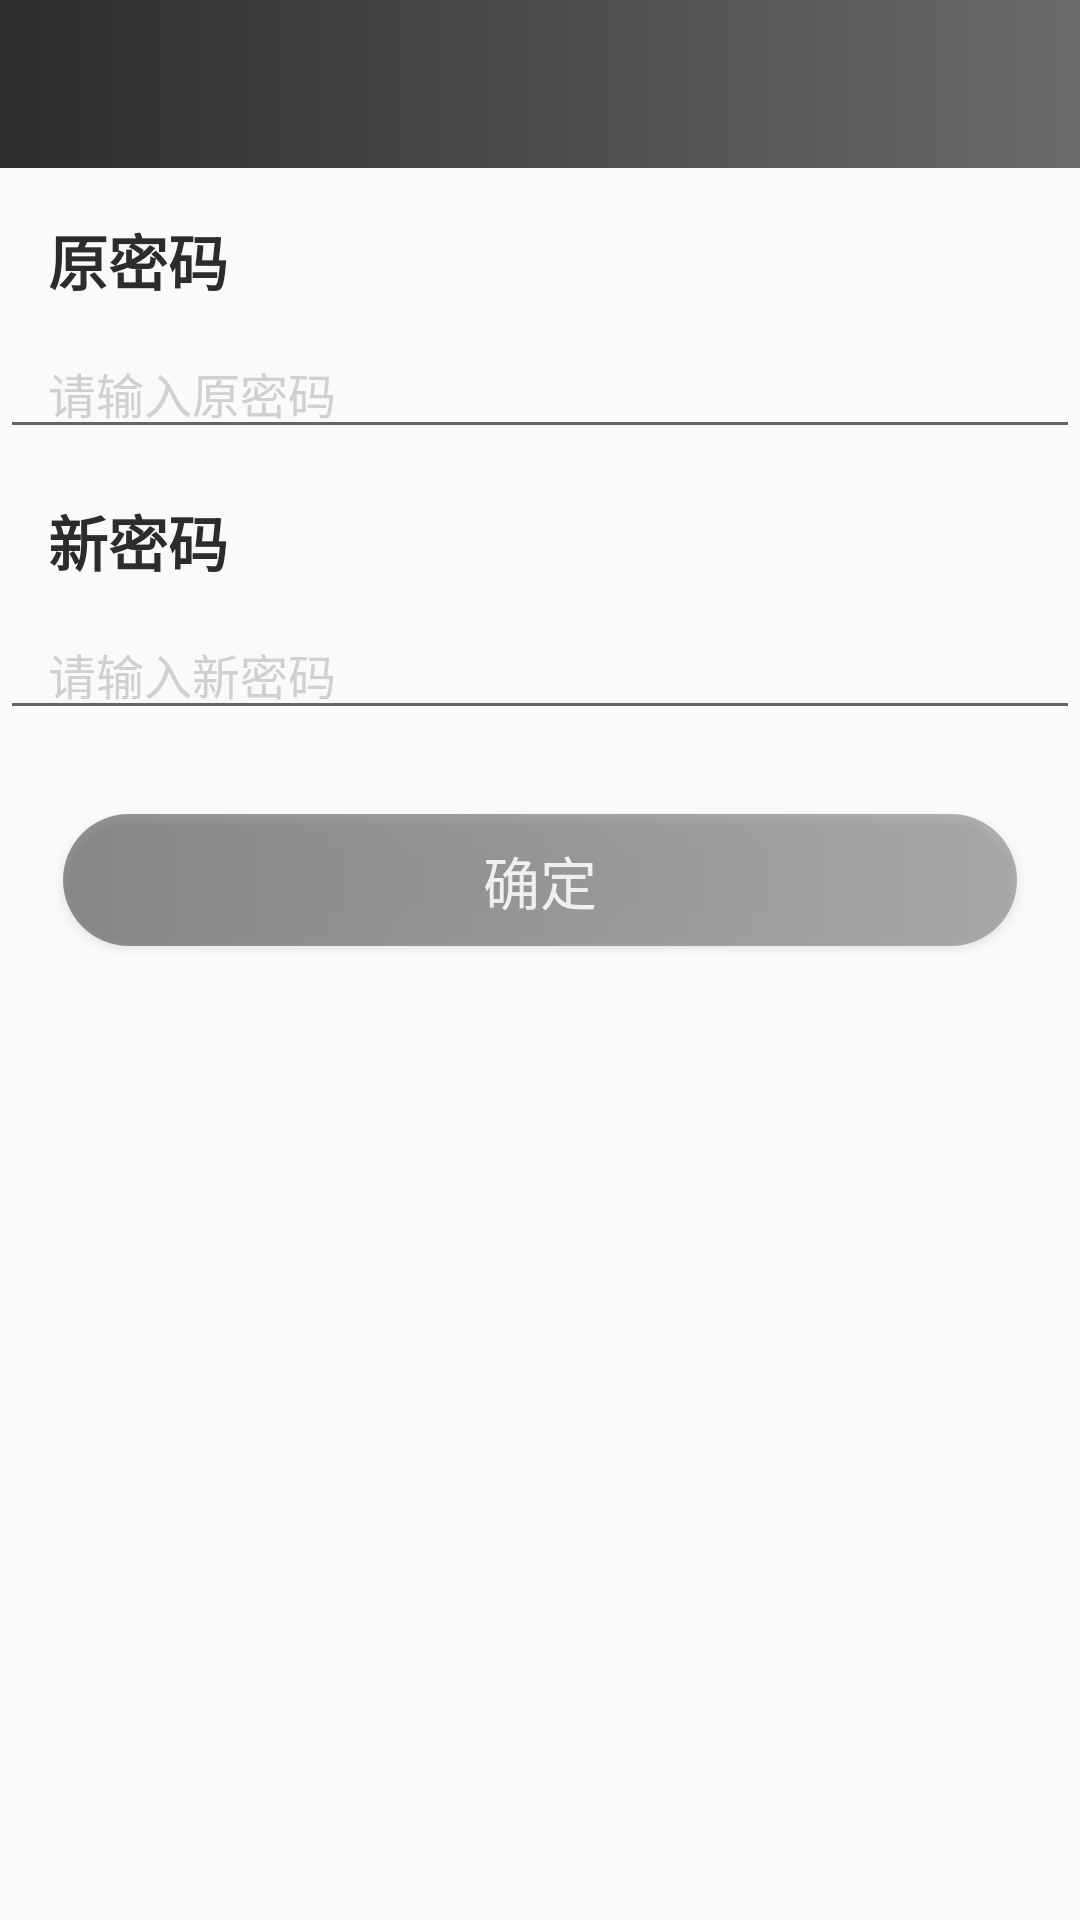

Here is an Android app screen rendered from its layout file. Give the layout XML and the strings, colors and styles it references.
<!-- AndroidManifest.xml: application theme AppTheme.NoActionBar -->
<!-- res/layout/fragment_change_paw.xml -->
<?xml version="1.0" encoding="utf-8"?>
<android.support.constraint.ConstraintLayout xmlns:android="http://schemas.android.com/apk/res/android"
    xmlns:app="http://schemas.android.com/apk/res-auto"
    android:layout_width="match_parent"
    android:layout_height="match_parent">

    <include layout="@layout/toolbar" />

    <TextView
        android:id="@+id/old_psw"
        android:layout_width="wrap_content"
        android:layout_height="wrap_content"
        android:layout_marginStart="16dp"
        android:layout_marginTop="16dp"
        android:text="@string/old_psw"
        android:textColor="@color/c_2c"
        android:textSize="20sp"
        android:textStyle="bold"
        app:layout_constraintStart_toStartOf="parent"
        app:layout_constraintTop_toBottomOf="@+id/toolbar" />

    <EditText
        android:id="@+id/et_old_psw"
        android:layout_width="0dp"
        android:layout_height="wrap_content"
        android:layout_marginTop="8dp"
        android:hint="@string/input_old_psw"
        android:inputType="textPassword"
        android:maxLines="1"
        android:paddingStart="16dp"
        android:paddingEnd="16dp"
        android:textColor="@color/c_2c"
        android:textColorHint="@color/c_d0"
        android:textSize="16sp"
        app:layout_constraintEnd_toEndOf="parent"
        app:layout_constraintStart_toStartOf="parent"
        app:layout_constraintTop_toBottomOf="@+id/old_psw" />

    <TextView
        android:id="@+id/new_psw"
        android:layout_width="wrap_content"
        android:layout_height="wrap_content"
        android:layout_marginTop="16dp"
        android:text="@string/new_psw"
        android:textColor="@color/c_2c"
        android:textSize="20sp"
        android:textStyle="bold"
        app:layout_constraintStart_toStartOf="@+id/old_psw"
        app:layout_constraintTop_toBottomOf="@+id/et_old_psw" />

    <EditText
        android:id="@+id/et_new_psw"
        android:layout_width="0dp"
        android:layout_height="wrap_content"
        android:layout_marginTop="8dp"
        android:drawablePadding="24dp"
        android:hint="@string/input_new_psw"
        android:inputType="textPassword"
        android:maxLines="1"
        android:paddingStart="16dp"
        android:paddingEnd="16dp"
        android:textColor="@color/c_2c"
        android:textColorHint="@color/c_d0"
        android:textSize="16sp"
        app:layout_constraintEnd_toEndOf="parent"
        app:layout_constraintStart_toStartOf="parent"
        app:layout_constraintTop_toBottomOf="@+id/new_psw" />

    <Button
        android:id="@+id/btn_commit"
        android:layout_width="match_parent"
        android:layout_height="44dp"
        android:layout_marginLeft="21dp"
        android:layout_marginTop="28dp"
        android:layout_marginRight="21dp"
        android:alpha="0.5"
        android:background="@drawable/selecter_27_common_bt"
        android:gravity="center"
        android:text="@string/commit"
        android:textColor="@color/white"
        android:textSize="19sp"
        app:layout_constraintTop_toBottomOf="@+id/et_new_psw" />

</android.support.constraint.ConstraintLayout>
<!-- res/layout/toolbar.xml (included above) -->
<android.support.v7.widget.Toolbar xmlns:android="http://schemas.android.com/apk/res/android"
    xmlns:app="http://schemas.android.com/apk/res-auto"
    android:id="@+id/toolbar"
    android:layout_width="match_parent"
    android:layout_height="?actionBarSize"
    android:background="@drawable/shape_bar"
    app:contentInsetStart="0dp"
    app:layout_constraintTop_toTopOf="parent"
    app:popupTheme="@style/ThemeOverlay.AppCompat.Light">

    <TextView
        android:id="@+id/title"
        style="@style/Toolbar_TextAppearance_Black"
        android:layout_width="wrap_content"
        android:layout_height="match_parent"
        android:layout_centerInParent="true"
        android:layout_gravity="center"
        android:ellipsize="end"
        android:gravity="center"
        android:maxEms="13"
        android:maxLines="1"
        android:textSize="18sp" />

</android.support.v7.widget.Toolbar>
<!-- resources referenced by this layout -->
<resources>
  <color name="c_2c">#2c2c2c</color>
  <color name="c_d0">#d0d0d0</color>
  <color name="white">#ffffff</color>
  <!-- drawable selecter_27_common_bt (drawable) -->
  <selector xmlns:android="http://schemas.android.com/apk/res/android">
      <item android:drawable="@drawable/shape_27_gradient" android:state_pressed="false" />
      <item android:drawable="@drawable/shape_27_gradient_selected" android:state_pressed="true" />
  </selector>
  <!-- drawable shape_bar (drawable) -->
  <?xml version="1.0" encoding="utf-8"?>
  <shape xmlns:android="http://schemas.android.com/apk/res/android"
      android:shape="rectangle">
  
      <gradient
          android:angle="180"
          android:centerX="0.5"
          android:endColor="#2c2c2c"
          android:startColor="#6b6b6b"
          android:type="linear" />
  </shape>
  <string name="commit">确定</string>
  <string name="input_new_psw">请输入新密码</string>
  <string name="input_old_psw">请输入原密码</string>
  <string name="new_psw">新密码</string>
  <string name="old_psw">原密码</string>
  <style name="Toolbar_TextAppearance_Black">
          <item name="android:textSize">17sp</item>
          <item name="android:textStyle">bold</item>
          <item name="android:textColor">@color/white</item>
      </style>
  <style name="AppTheme.NoActionBar">
          <item name="windowActionBar">false</item>
          <item name="windowNoTitle">true</item>
          <item name="actionMenuTextColor">@color/colorAccent</item>
          <item name="actionMenuTextAppearance">@style/MenuTextStyle</item>
      </style>
  <!-- drawable shape_27_gradient (drawable) -->
  <?xml version="1.0" encoding="utf-8"?>
  <shape xmlns:android="http://schemas.android.com/apk/res/android">
  
      <corners android:radius="27dp" />
      <gradient
          android:endColor="@color/c_6b"
          android:startColor="@color/c_2c" />
  </shape>
  <!-- drawable shape_27_gradient_selected (drawable) -->
  <?xml version="1.0" encoding="utf-8"?>
  <shape xmlns:android="http://schemas.android.com/apk/res/android">
  
      <corners android:radius="27dp" />
      <gradient
          android:endColor="#5b5b5b"
          android:startColor="#1c1c1c" />
  </shape>
  <color name="colorAccent">#35BD99</color>
  <style name="MenuTextStyle">
          <item name="android:textSize">16sp</item>
      </style>
  <color name="c_6b">#6b6b6b</color>
</resources>
